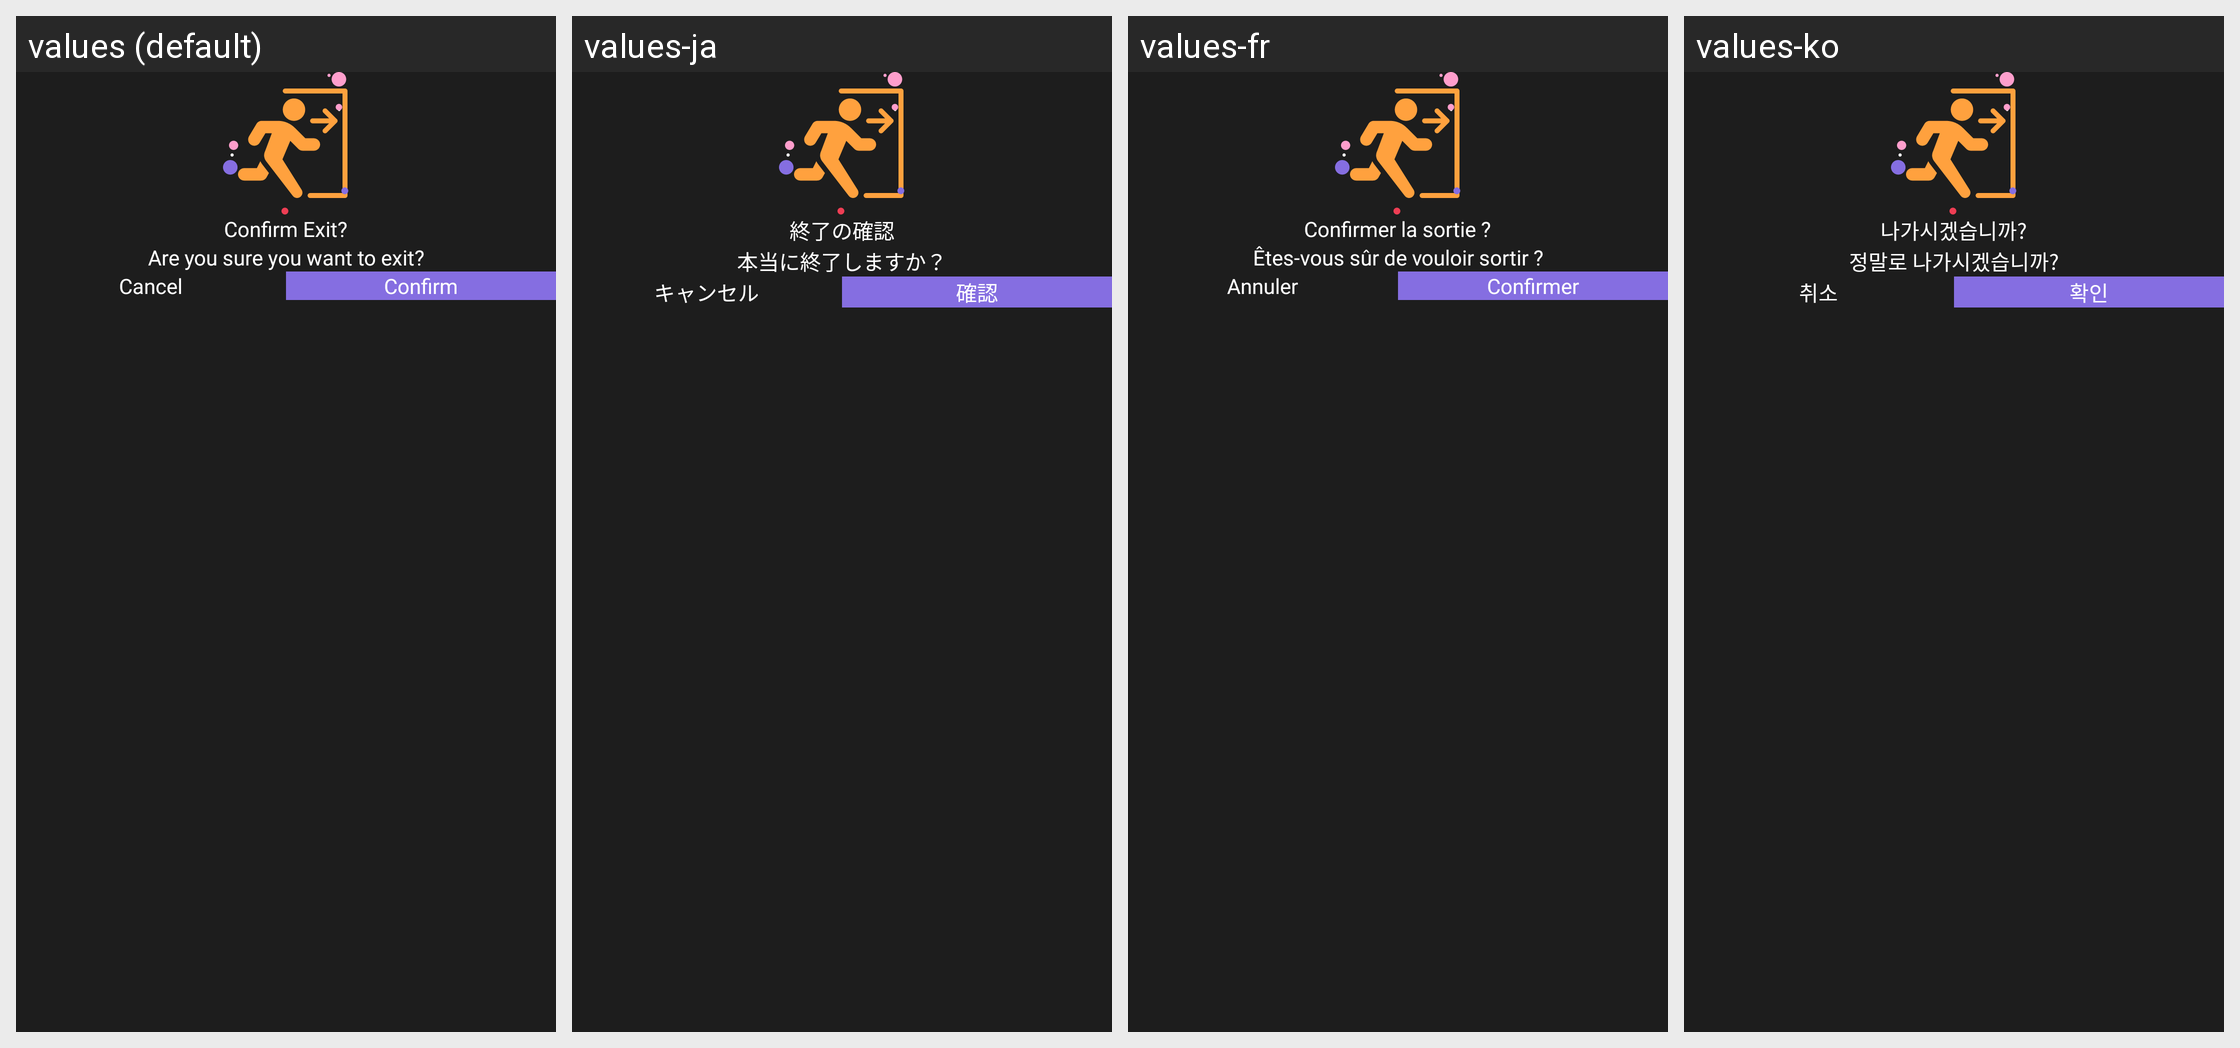

Locale-by-locale string values for the Android screen shown in this grid:
Android screen res/layout/layout_dialog_exit.xml rendered under 4 locales, left to right: values (default), values-ja, values-fr, values-ko. Device: Nexus 5 (rendered at 1080×1920; each locale shown at half size, 540×960, under a caption strip naming it); theme SplTheme.
Other locales in the repository, not shown: values-af, values-ar, values-cs, values-de, values-el, values-es, values-hi, values-in, values-it, values-ms, values-nl, values-no, values-pt, values-ru, values-th, values-tr, values-vi, values-zh.
Strings drawn on this screen, with the default value and each locale's value (text and hints the layout hard-codes, and strings that could not be matched under every locale, appear in the picture but are not listed):

confirm_exit_label
  values: Confirm Exit?
  values-ja: 終了の確認
  values-fr: Confirmer la sortie ?
  values-ko: 나가시겠습니까?

confirm_exit_body
  values: Are you sure you want to exit?
  values-ja: 本当に終了しますか？
  values-fr: Êtes-vous sûr de vouloir sortir ?
  values-ko: 정말로 나가시겠습니까?

exit_label
  values: Cancel
  values-ja: キャンセル
  values-fr: Annuler
  values-ko: 취소

confirm_label
  values: Confirm
  values-ja: 確認
  values-fr: Confirmer
  values-ko: 확인
